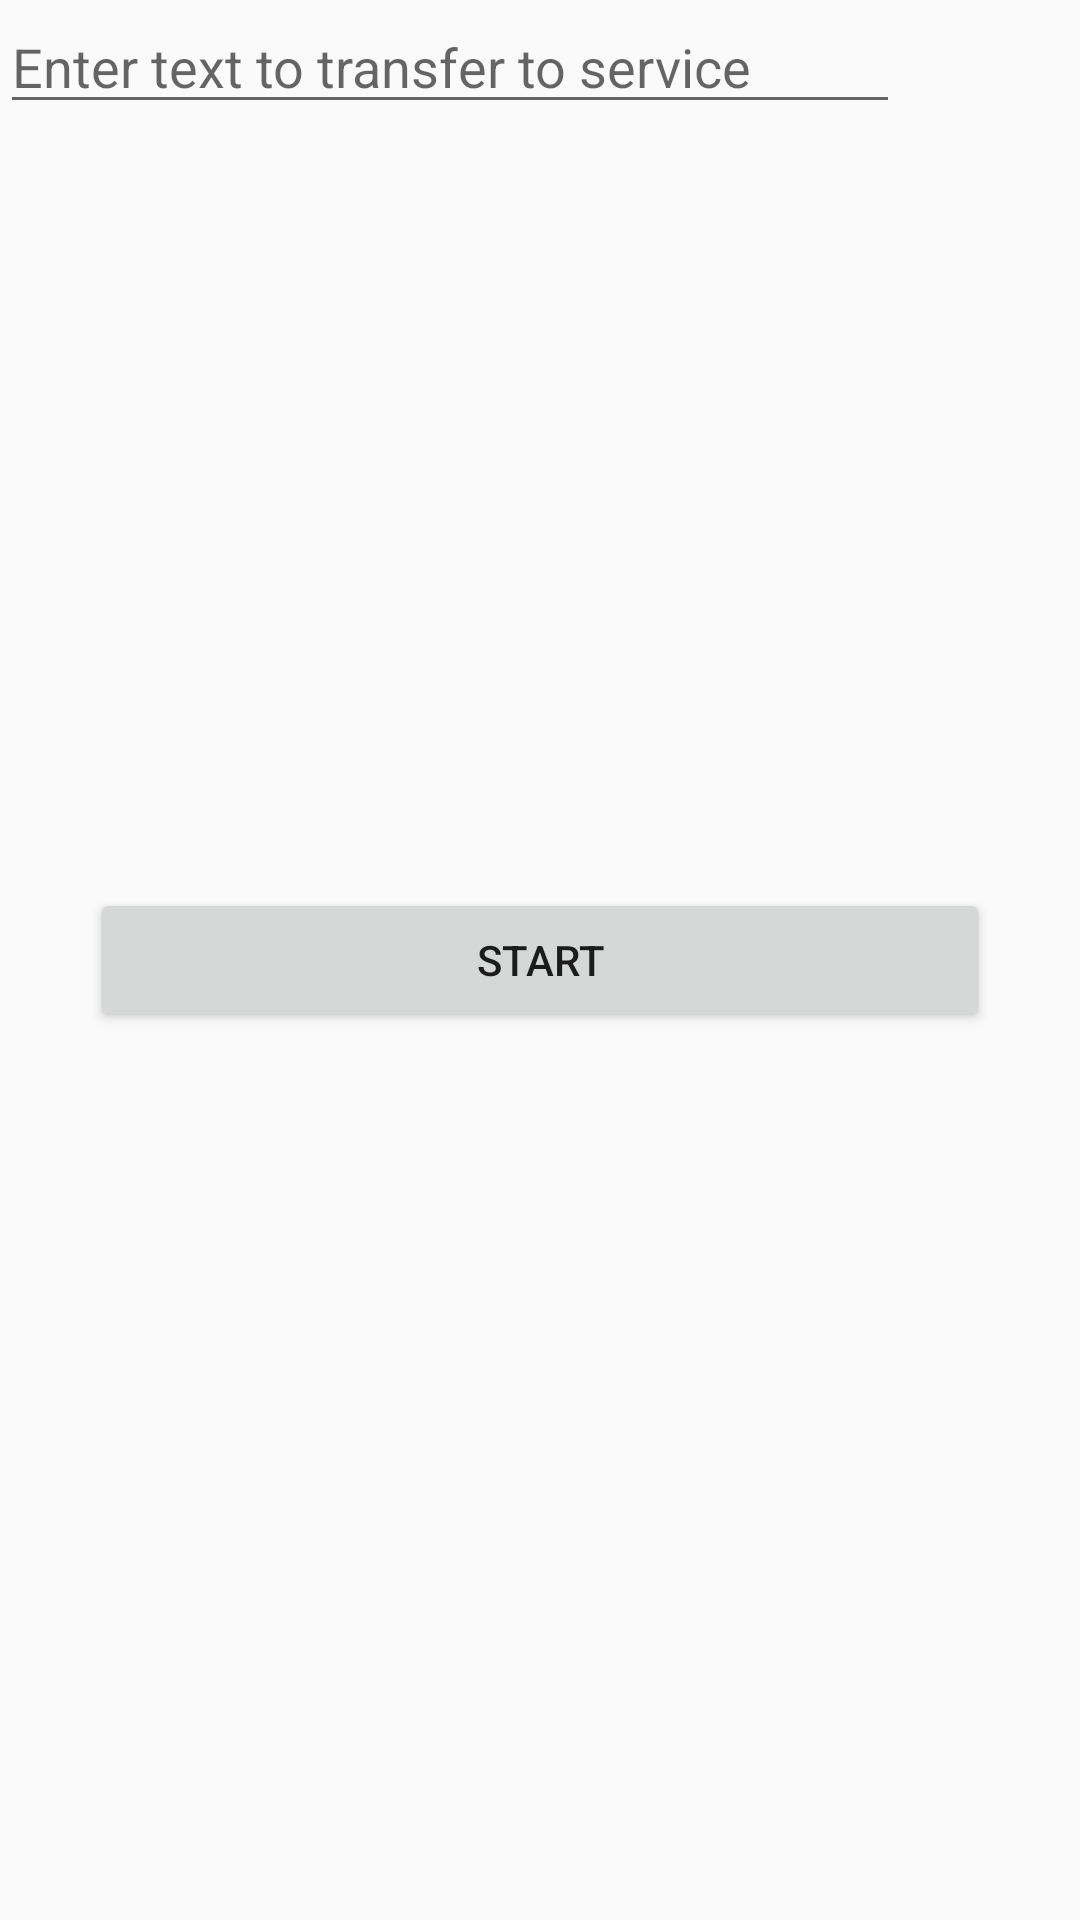

Write the Android layout XML for this screen, with the resource values it uses.
<!-- AndroidManifest.xml: application theme AppTheme -->
<!-- res/layout/activity_service_starter.xml -->
<?xml version="1.0" encoding="utf-8"?>
<RelativeLayout xmlns:android="http://schemas.android.com/apk/res/android"
    xmlns:app="http://schemas.android.com/apk/res-auto"
    xmlns:tools="http://schemas.android.com/tools"
    android:layout_width="match_parent"
    android:layout_height="match_parent"
    tools:context=".servicePKG.ServiceStarterActivity">
    
    <EditText
        android:id="@+id/txt"
        android:hint="Enter text to transfer to service"
        android:layout_width="300dp"
        android:layout_height="wrap_content" />
<Button
    android:id="@+id/start"
    android:text="start"
    android:layout_centerInParent="true"
    android:layout_width="300dp"
    android:layout_height="wrap_content" />
</RelativeLayout>
<!-- resources referenced by this layout -->
<resources>
  <style name="AppTheme" parent="Theme.AppCompat.Light.DarkActionBar">
          
          <item name="colorPrimary">@color/colorPrimary</item>
          <item name="colorPrimaryDark">@color/colorPrimaryDark</item>
          <item name="colorAccent">@color/colorAccent</item>
      </style>
  <color name="colorPrimary">#4FC3F7</color>
  <color name="colorPrimaryDark">#0d1218</color>
  <color name="colorAccent">#FF4081</color>
</resources>
